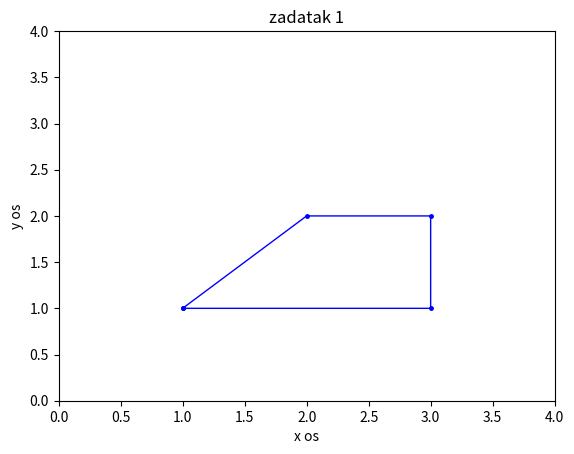

Here is the Python script that generated this plot:
import numpy as np
import matplotlib.pyplot as plt

x= np.array([1,3,3,2,1])
y= np.array([1,1,2,2,1])

plt.plot(x,y,'b',linewidth=1, marker=".", markersize=5)
plt. axis ([0 ,4 ,0 , 4])
plt.xlabel('x os')
plt. ylabel('y os')
plt. title('zadatak 1')
plt.show()